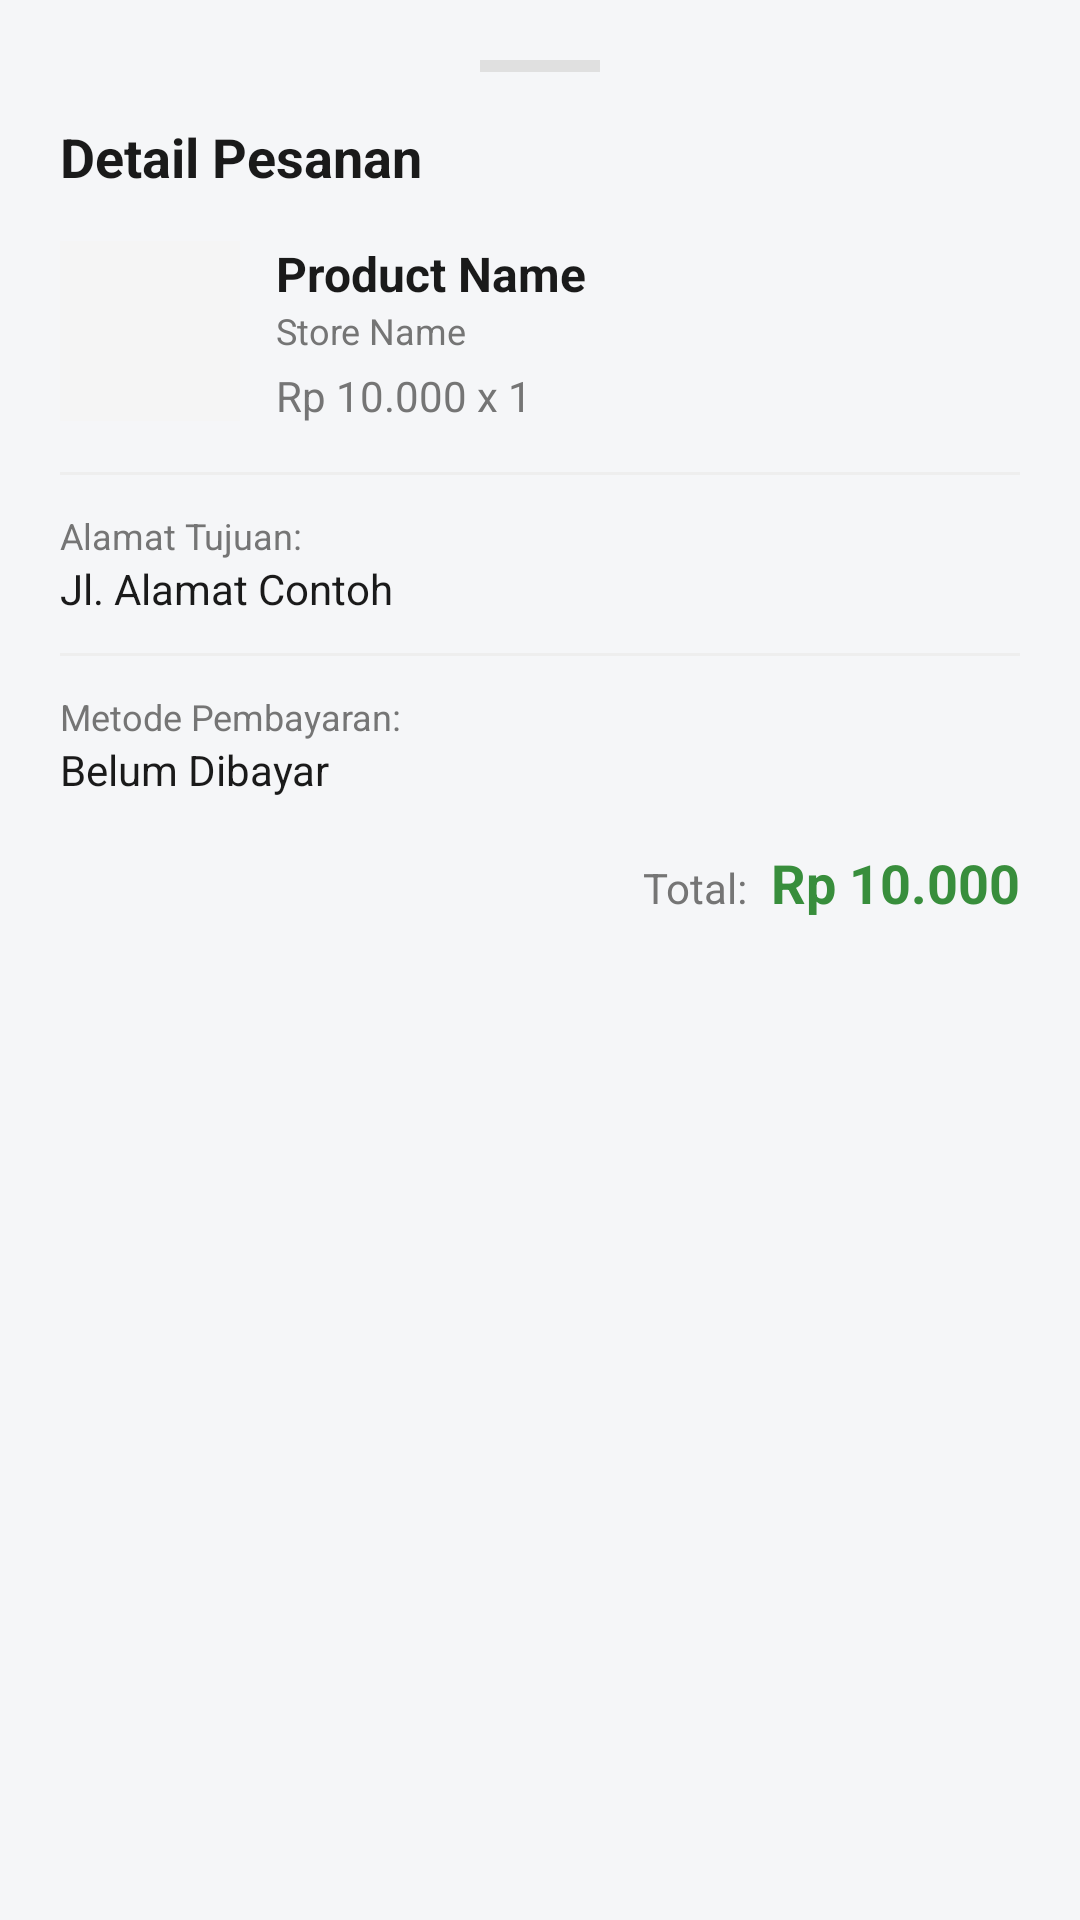

Reconstruct the res/layout file that produces this screen, plus the resources it refers to.
<!-- AndroidManifest.xml: application theme Theme.AgroCare -->
<!-- res/layout/fragment_order_detail_bottom_sheet.xml -->
<?xml version="1.0" encoding="utf-8"?>
<LinearLayout xmlns:android="http://schemas.android.com/apk/res/android"
    xmlns:app="http://schemas.android.com/apk/res-auto"
    android:layout_width="match_parent"
    android:layout_height="wrap_content"
    android:orientation="vertical"
    android:padding="20dp"
    android:background="@drawable/bg_bottom_sheet">

    <View
        android:layout_width="40dp"
        android:layout_height="4dp"
        android:layout_gravity="center_horizontal"
        android:background="#E0E0E0"
        android:layout_marginBottom="16dp"/>

    <TextView
        android:layout_width="match_parent"
        android:layout_height="wrap_content"
        android:text="Detail Pesanan"
        android:textStyle="bold"
        android:textSize="18sp"
        android:textColor="@color/colorTextPrimary"
        android:layout_marginBottom="16dp"/>

    
    <LinearLayout
        android:layout_width="match_parent"
        android:layout_height="wrap_content"
        android:orientation="horizontal"
        android:layout_marginBottom="16dp">

        <ImageView
            android:id="@+id/ivProductImage"
            android:layout_width="60dp"
            android:layout_height="60dp"
            android:scaleType="centerCrop"
            android:background="#F5F5F5"/>

        <LinearLayout
            android:layout_width="0dp"
            android:layout_height="wrap_content"
            android:layout_weight="1"
            android:orientation="vertical"
            android:layout_marginStart="12dp">

            <TextView
                android:id="@+id/tvProductName"
                android:layout_width="wrap_content"
                android:layout_height="wrap_content"
                android:text="Product Name"
                android:textColor="@color/colorTextPrimary"
                android:textSize="16sp"
                android:textStyle="bold" />

            <TextView
                android:id="@+id/tvStoreName"
                android:layout_width="wrap_content"
                android:layout_height="wrap_content"
                android:text="Store Name"
                android:textColor="@color/colorTextSecondary"
                android:textSize="12sp" />

            <TextView
                android:id="@+id/tvPriceQuantity"
                android:layout_width="wrap_content"
                android:layout_height="wrap_content"
                android:text="Rp 10.000 x 1"
                android:textColor="@color/colorTextSecondary"
                android:textSize="14sp"
                android:layout_marginTop="4dp"/>
        </LinearLayout>
    </LinearLayout>

    <View
        android:layout_width="match_parent"
        android:layout_height="1dp"
        android:background="#EEEEEE"
        android:layout_marginBottom="12dp"/>

    
    <TextView
        android:layout_width="match_parent"
        android:layout_height="wrap_content"
        android:text="Alamat Tujuan:"
        android:textSize="12sp"
        android:textColor="@color/colorTextSecondary"/>

    <TextView
        android:id="@+id/tvAddress"
        android:layout_width="match_parent"
        android:layout_height="wrap_content"
        android:text="Jl. Alamat Contoh"
        android:textSize="14sp"
        android:textColor="@color/colorTextPrimary"
        android:layout_marginBottom="12dp"/>

    <View
        android:layout_width="match_parent"
        android:layout_height="1dp"
        android:background="#EEEEEE"
        android:layout_marginBottom="12dp"/>

    
    <TextView
        android:layout_width="match_parent"
        android:layout_height="wrap_content"
        android:text="Metode Pembayaran:"
        android:textSize="12sp"
        android:textColor="@color/colorTextSecondary"/>

    <TextView
        android:id="@+id/tvPaymentMethod"
        android:layout_width="match_parent"
        android:layout_height="wrap_content"
        android:text="Belum Dibayar"
        android:textSize="14sp"
        android:textColor="@color/colorTextPrimary"
        android:layout_marginBottom="16dp"/>

    <LinearLayout
        android:layout_width="match_parent"
        android:layout_height="wrap_content"
        android:orientation="horizontal"
        android:gravity="end"
        android:layout_marginBottom="16dp">

        <TextView
            android:layout_width="wrap_content"
            android:layout_height="wrap_content"
            android:text="Total:"
            android:textSize="14sp"
            android:textColor="@color/colorTextSecondary"
            android:layout_marginEnd="8dp"/>

        <TextView
            android:id="@+id/tvTotalAmount"
            android:layout_width="wrap_content"
            android:layout_height="wrap_content"
            android:text="Rp 10.000"
            android:textSize="18sp"
            android:textStyle="bold"
            android:textColor="@color/colorPrimary"/>
    </LinearLayout>

    <com.google.android.material.button.MaterialButton
        android:id="@+id/btnCancelOrder"
        android:layout_width="match_parent"
        android:layout_height="50dp"
        android:text="Batalkan Pesanan"
        android:textColor="@android:color/white"
        android:textStyle="bold"
        app:cornerRadius="8dp"
        app:backgroundTint="#F44336"
        android:visibility="gone"/>

</LinearLayout>
<!-- resources referenced by this layout -->
<resources>
  <color name="colorPrimary">#388E3C</color>
  <color name="colorTextPrimary">#1A1A1A</color>
  <color name="colorTextSecondary">#757575</color>
  <style name="Theme.AgroCare" parent="Base.Theme.AgroCare" />
  <style name="Base.Theme.AgroCare" parent="Theme.Material3.DayNight.NoActionBar">
          
          <item name="colorPrimary">@color/primary_green</item>
          <item name="colorOnPrimary">@color/white</item>
          <item name="colorPrimaryContainer">@color/secondary_green</item>
          <item name="colorOnPrimaryContainer">@color/primary_dark_green</item>
  
          <item name="colorSecondary">@color/secondary_green</item>
          <item name="colorOnSecondary">@color/primary_dark_green</item>
  
          <item name="android:windowBackground">@color/background_light</item>
          <item name="android:statusBarColor">@color/primary_green</item>
      </style>
  <color name="primary_green">#388E3C</color>
  <color name="white">#FFFFFF</color>
  <color name="secondary_green">#4CAF50</color>
  <color name="primary_dark_green">#2E7D32</color>
  <color name="background_light">#F5F6F8</color>
</resources>
